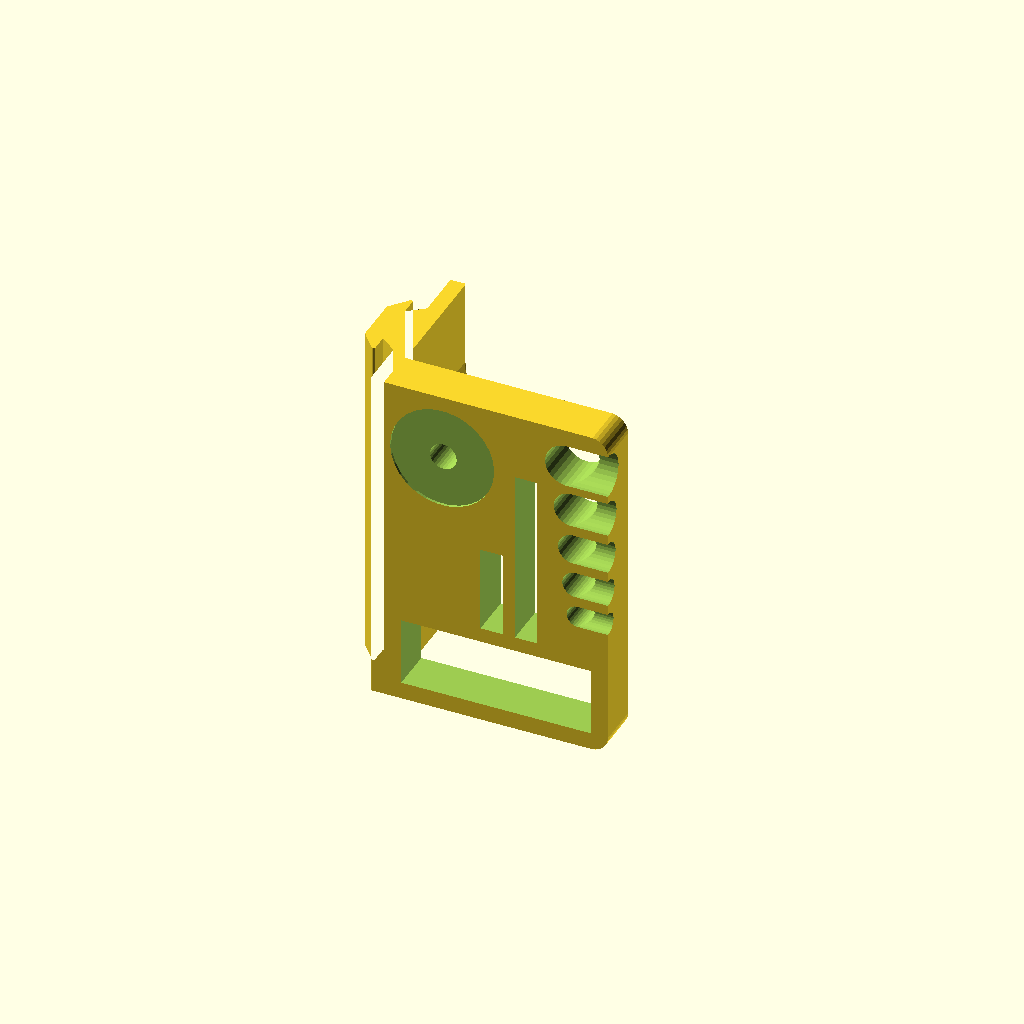
Cell 1: the model at its default parameters.
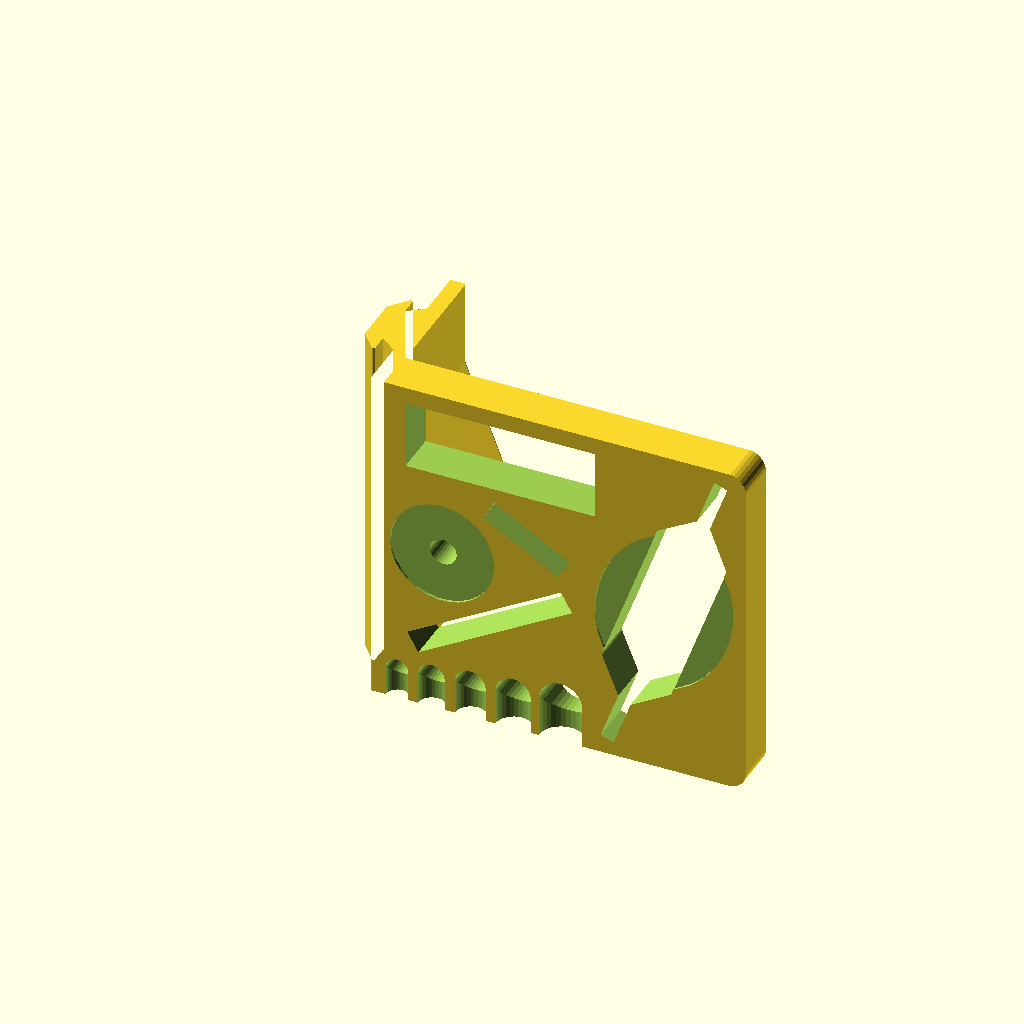
Cell 2: part = 1 (everything else at default).
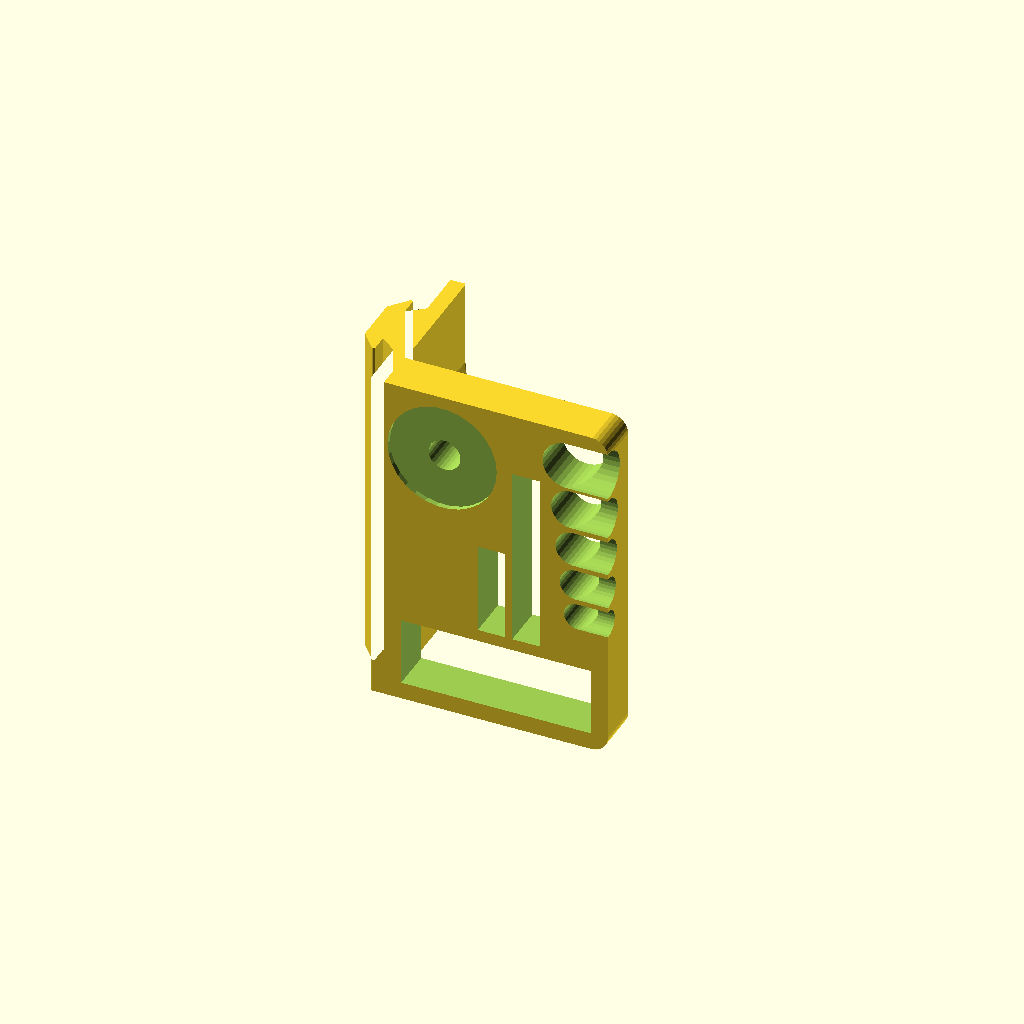
Cell 3: the same model with tool_clearance = 0.6.
All cells are drawn from one camera (rotation 55°, 0°, 25°, orthographic, colour scheme Cornfield), so only the parameter changes between them.
OpenSCAD source file inputs/thingiverse/files/thing-3035570/files/toolholder.scad:
// ////////////////////////////////////////////////////////////
//
// Ender 3 Tool Holder
//
// A simple tool holder that mounts onto the extruded aluminium
// profile, fits neatly to the top bar behind the right hand
// vertical brace, above the power supply.
//
// Copyright 2018 Kevin F. Quinn
//
// This work is licensed under the Creative Commons
// Attribution-ShareAlike 4.0 International License. To view a
// copy of the license, visit
// https://creativecommons.org/licenses/by-sa/4.0/
//
// History
// 2018-08-05 1.0 Initial publication

/* Printing notes
 * --------------
 *
 * First, refine the profile_clearance value to get a nice snug
 * fit for the extrusion profile mating section. Select the
 * "profile only" piece to print and check quickly before
 * committing to printing the holder.
 *
 * The "small" variant holds all the supplied tools apart from
 * the spatula.
 *
 * The "large" variant also has capacity for the spatula.
 *
 * In both cases, print on its side with the profile face
 * sitting on the bed - no supports needed.
 */


// Select which part to generate - which kind of holder, or the profile-only test part
part=0; // [0:small - without spatula, 1:large - with spatula, 2:profile only]
// Clearance distance around the various tool holes
tool_clearance=0.3;
// Clearance distance for the extrusion profile - print the "profile only" piece to test quickly
profile_clearance=0.2;
// Corner radius of top part
corner_radius=2.0;
// Amount of extrusion profile to remove to accommodate the end cap (or set to 0 and just turn the end cap...)
holder_cap_size=0;

/* [Hidden] */

$fn=30;

PART_SMALL=0;
PART_LARGE=1;
PART_PROFILE=2;

keys_d=[4.5,3.5,3.0,2.5,2.0];
keys_size=1.0;
driver_dia=2.5;
driver_size=11.5;
spanners_w=[9.5,20];
spanner_d=2.0;
spatula_w1=38;
spatula_w2=24;
spatula_d1=1.0;
spatula_d2=8.0;
spatula_size_w=20;
spatula_size_d=15;
cutters_w=8.0;
cutters_d=22.0;

holder_w=40;
holder_d=[26,42,40];
holder_t=5;

roundness=0.2;

profile_size=20.0;
profile_edge_thickness=2.0;

c=profile_clearance;
c2=c*sqrt(2);

profile=[
  [0.0, -profile_edge_thickness],
  [0.0,0.0],
  [5.5,0.0],
  [7.0,1.5],
  [4.5,1.5],
  [7.0,4.0],
  [13.0,4.0],
  [15.5,1.5],
  [13.0,1.5],
  [14.5,0.0],
  [20.0,0.0],
  [20.0, -profile_edge_thickness]
];

offset=[
  [0.0,0.0],
  [0.0,-c],
  [c2,-c],
  [c2,c],
  [c2,c],
  [c2,-c],
  [-c2,-c],
  [-c2,c],
  [-c2,c],
  [-c2,-c],
  [0.0,-c],
  [0.0,0.0]
];

profile1=[
  for (p=[0:1:len(profile)-1]) [profile[p][0]+offset[p][0],profile[p][1]+offset[p][1]]
];

sp=0.1;
/*
5.5  1.5  6  1.5  5.5
______         _______
|   __\       /__    | 1.5
|   \2.5      2.5/   |
| |\ \          / /| | 2.5
\ | \ \________/ / | /
 \|  \    6     /  |/
...
 */

module slot_profile(h,x=0) {
  //color("green") linear_extrude(height=2) polygon(profile0);
  translate([0,0,profile_size])
  rotate(a=-90,v=[1,0,0])
  rotate(a=90,v=[0,0,1])
  translate([0,profile_edge_thickness-roundness,0])
  difference() {
    linear_extrude(height=h)
    offset(r=roundness) offset(delta=-roundness)
    //offset(r=-roundness) offset(delta=roundness)
    polygon(profile1);
    translate([0,-roundness,-sp])
    cube([profile_size,profile_size,x+sp]);
  }
}

function sum(n,s,k)=(n>0)?sum(n-1,s+k[n],k):(s+k[0]);

module blank_toolholder(depth) {
  slot_profile(holder_w,holder_cap_size);
  // main plate
  hull() {
    translate([0,0,profile_size-holder_t])
    cube([profile_edge_thickness,holder_w,holder_t]);
    for (y=[corner_radius,holder_w-corner_radius])
    translate([depth-corner_radius,y,profile_size-holder_t])
    cylinder(r=corner_radius,h=holder_t);
  }
  // Support brace underneath
  hull() {
    for (z=[roundness,profile_size-holder_t])
    for (y=[holder_w/4,holder_w*3/4])
    translate([0,y,z]) sphere(r=roundness);
    for (y=[holder_w*3/7,holder_w*4/7])
    translate([depth/3,y,profile_size-holder_t]) sphere(r=roundness);
  }
}

module hex_hole(d,l) {
  cylinder(d=d+tool_clearance*2,h=profile_size+sp*2);
  translate([0,0,profile_size])
  rotate(a=90,v=[0,1,0])
  cylinder(d=d+tool_clearance*2,h=2.5+d/2+sp);
}

module spatula_hole() {
  d=spatula_d1+tool_clearance*2;
  translate([-spatula_w1/2-tool_clearance,-spatula_d1/2-tool_clearance,-sp])
  cube([spatula_w1+tool_clearance*2,spatula_d1+tool_clearance*2,profile_size+sp*2]);
  hull() {
    translate([-spatula_w2/2-tool_clearance-d/2,0-sp])
    cylinder(d=d,h=profile_size+sp*2);
    translate([-spatula_w2/2-tool_clearance+spatula_d2/2-d/2,spatula_d2/2+tool_clearance-d/2,-sp])
    cylinder(d=d,h=profile_size+sp*2);
    translate([-spatula_w2/2-tool_clearance+spatula_d2/2-d/2,-spatula_d2/2-tool_clearance+d/2,-sp])
    cylinder(d=d,h=profile_size+sp*2);
    translate([spatula_w2/2+tool_clearance+d/2,0,-sp])
    cylinder(d=d,h=profile_size+sp*2);
    translate([spatula_w2/2+tool_clearance-spatula_d2/2+d/2,spatula_d2/2+tool_clearance-d/2,-sp])
    cylinder(d=d,h=profile_size+sp*2);
    translate([spatula_w2/2+tool_clearance-spatula_d2/2+d/2,-spatula_d2/2-tool_clearance+d/2,-sp])
    cylinder(d=d,h=profile_size+sp*2);
  }
  translate([0,0,profile_size-tool_clearance])
  scale([1.0,spatula_size_d/spatula_size_w,1.0])
  cylinder(d=spatula_size_w+tool_clearance*2,h=tool_clearance+sp);
}

module toolholder() {
  difference() {
    blank_toolholder(depth=holder_d[part]);
    // Hex key slots
    if (part==PART_SMALL) {
      // Along back edge
      for (key=[0:1:4]) {
        translate([holder_d[part]-2.5-keys_d[key]/2,holder_w-sum(key,0,keys_d)-key*2,-sp])
        hex_hole(d=keys_d[key]);
      }
    } else {
      // Along right hand side edge
      for (key=[0:1:4]) {
        translate([holder_d[part]-(sum(key,0,keys_d)+key*2)-spatula_size_d-profile_edge_thickness,2.5+keys_d[key]/2,-sp])
        rotate(a=-90,v=[0,0,1])
        hex_hole(d=keys_d[key]);
      }
    }
    
    // screw driver hole
    translate([driver_size/2+profile_edge_thickness/2,
               ((part==PART_LARGE)?holder_w/2:holder_w-driver_size/2-profile_edge_thickness),-sp]) {
      cylinder(d=driver_dia+tool_clearance*2,h=profile_size+sp*2);
      translate([0,0,profile_size+sp-tool_clearance])
      cylinder(d=driver_size+tool_clearance*2,h=tool_clearance+sp);
    }

    // Spanners
    if (part==PART_SMALL) {
      for (spanner=[0:1:1]) {
        translate([driver_size+(spanner_d+2)*spanner-tool_clearance,cutters_w+4-tool_clearance,-sp])
        cube([spanner_d+tool_clearance*2,spanners_w[spanner]+tool_clearance*2,profile_size+sp*2]);
      }
    } else {
      translate([driver_size,(holder_w-(profile_edge_thickness*2+cutters_w+spanner_d)),-sp])
      rotate(a=-30,v=[0,0,1])
      cube([spanners_w[0]+tool_clearance*2,spanner_d+tool_clearance*2,profile_size+sp*2]);

      translate([profile_edge_thickness*2,(max(keys_d)+profile_edge_thickness),-sp])
      rotate(a=30,v=[0,0,1])
      cube([spanners_w[1]+tool_clearance*2,spanner_d+tool_clearance*2,profile_size+sp*2]);
    }

    // Cutters
    translate([((part==PART_LARGE)?(holder_d[part]-spatula_size_d)/2-cutters_d/2:holder_d[part]/2-cutters_d/2),
    ((part==PART_LARGE)?(holder_w-profile_edge_thickness-cutters_w):profile_edge_thickness),-sp])
    cube([cutters_d,cutters_w,profile_size+sp*2]);

    // Spatula - only on large version
    if (part==PART_LARGE) {
      translate([holder_d[part]-spatula_size_d/2-profile_edge_thickness,holder_w/2,0])
      rotate(a=70,v=[0,0,1])
      spatula_hole();
    }

  }
}

if (part==PART_PROFILE) {
  rotate(a=90,v=[1,0,0])
  slot_profile(10);
} else {
  rotate(a=90,v=[1,0,0])
  toolholder();
}
Customizer parameters (derived from the source; name, type, default, range or options):
part: number, default 0, options 0, 1, 2
tool_clearance: number, default 0.3
profile_clearance: number, default 0.2
corner_radius: number, default 2
holder_cap_size: number, default 0
